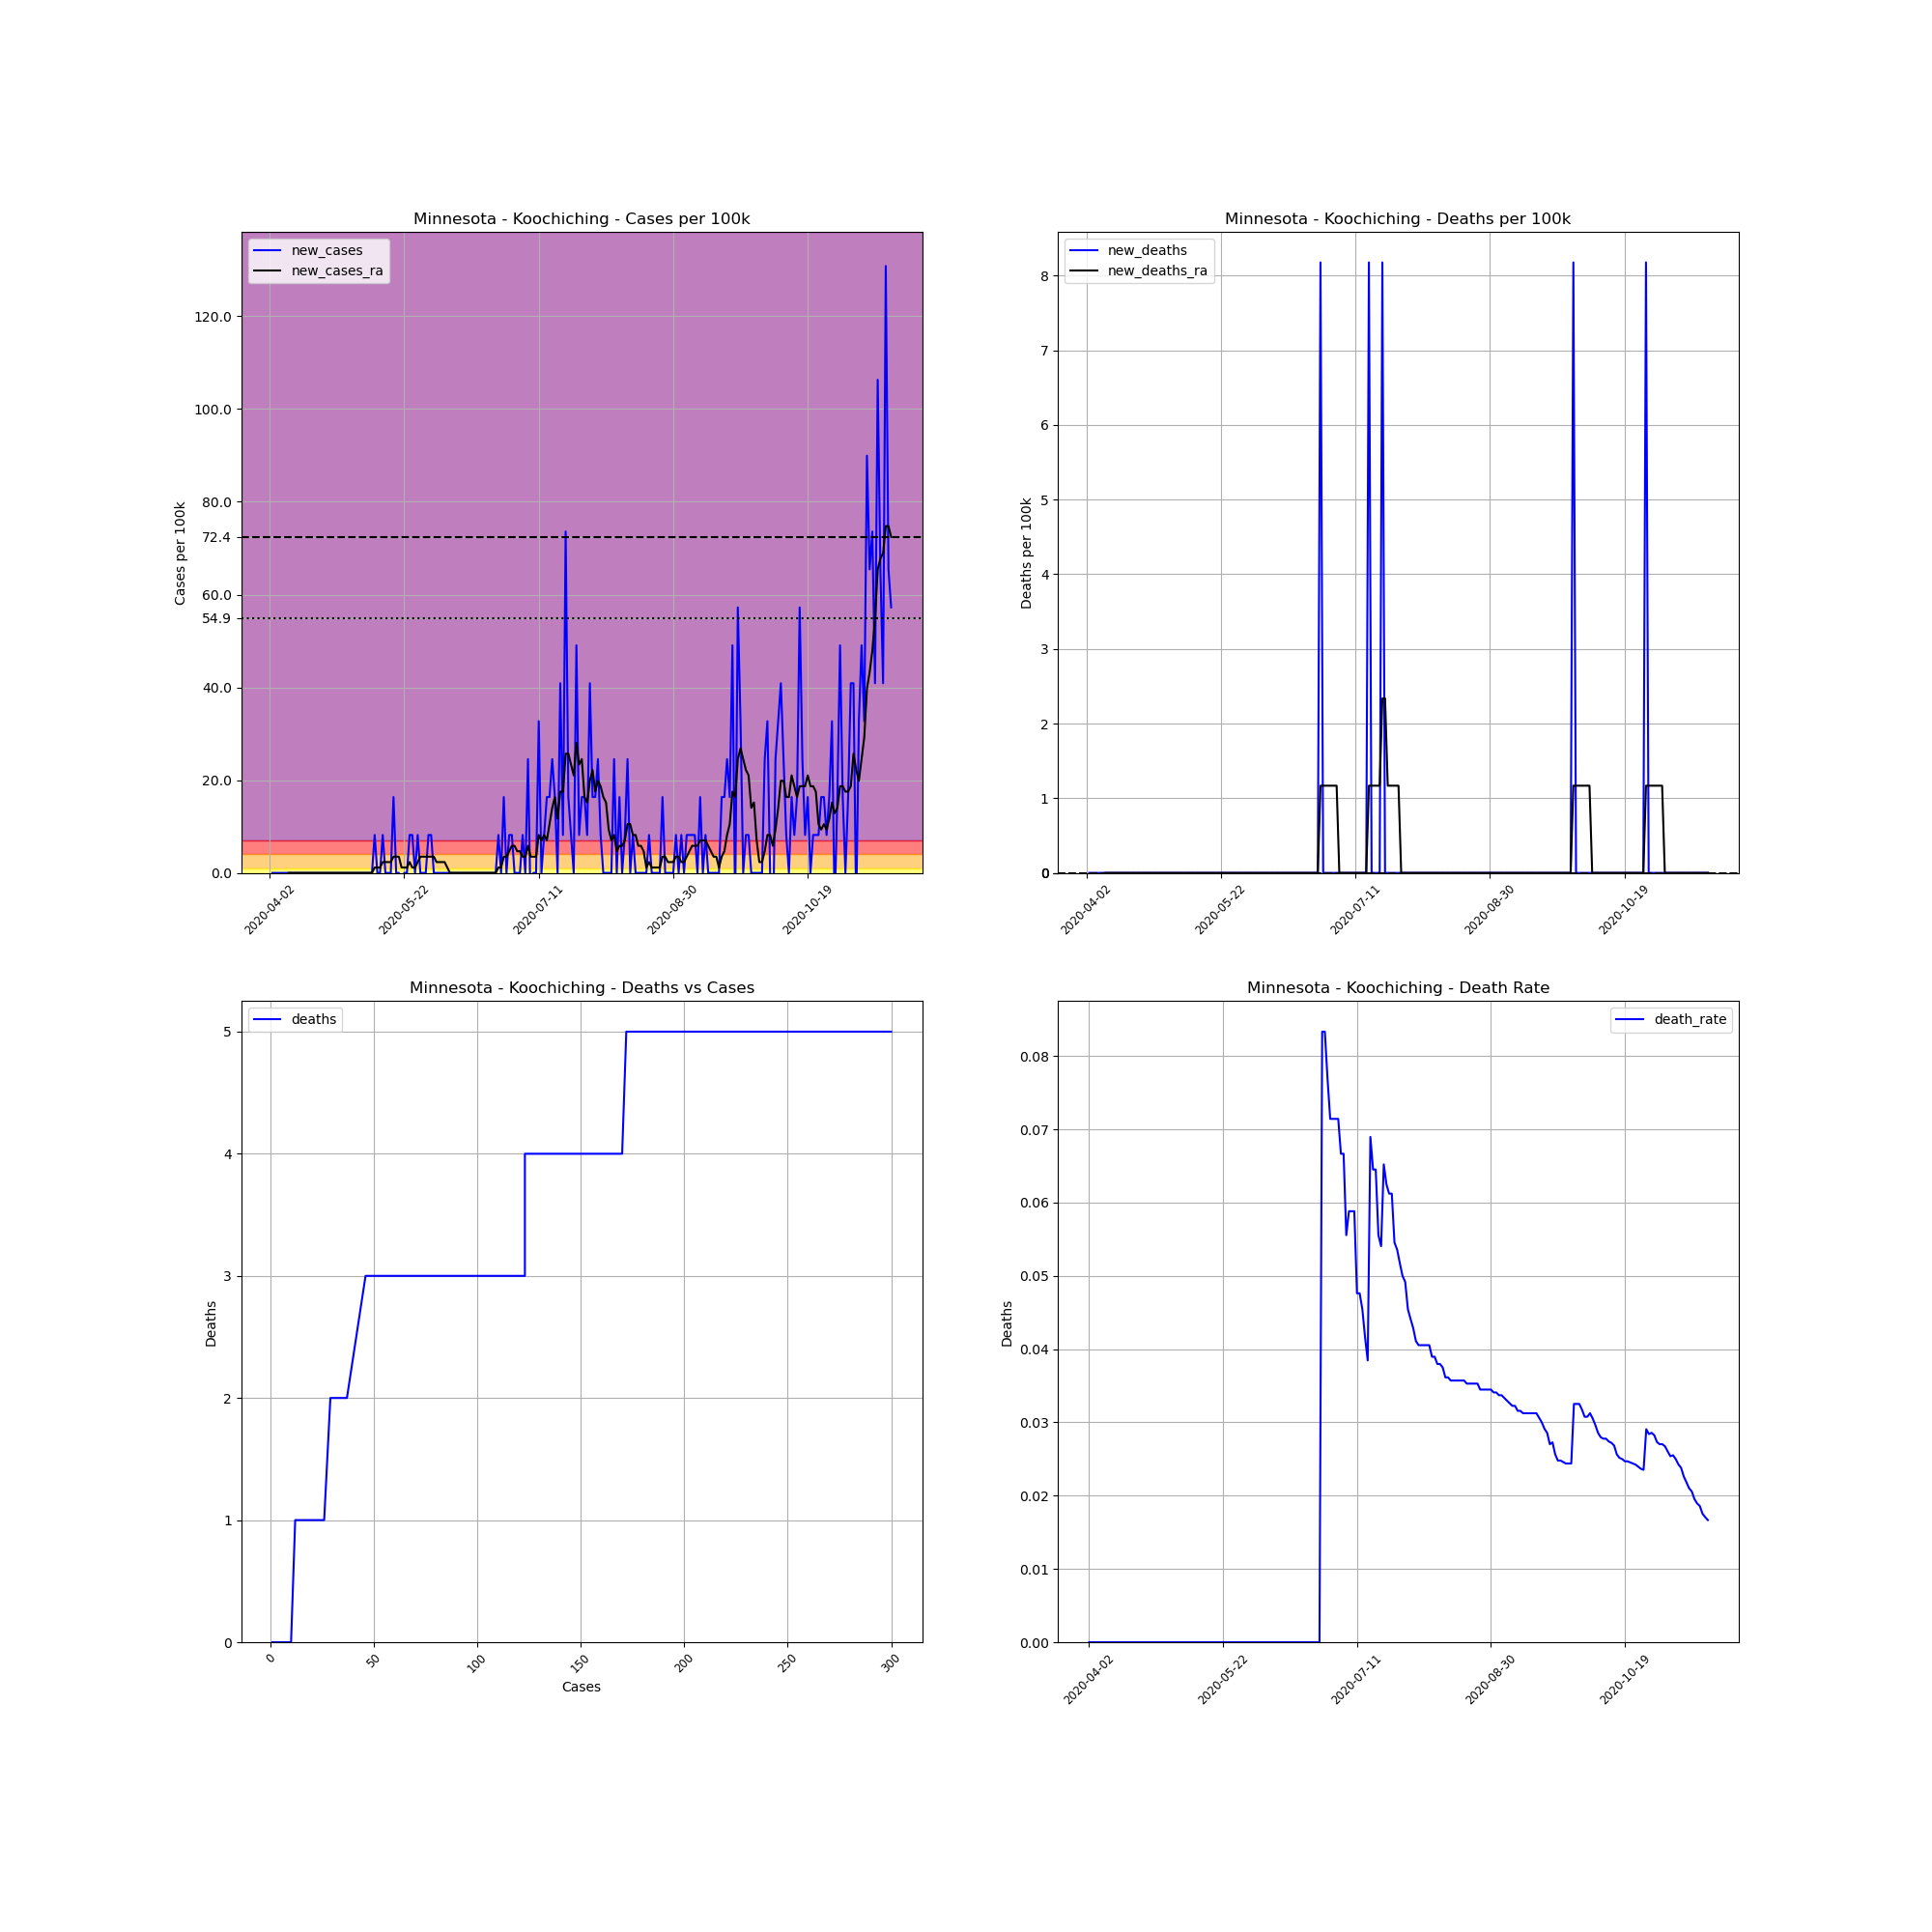

The data file committed next to this chart (first rows):
, date, county, state, fips, cases, deaths, COUNTY, STNAME, CTYNAME, POPESTIMATE2019, cases_per_100k, deaths_per_100k, death_rate, new_cases, new_deaths, new_cases_ra, new_deaths_ra
539794, 2020-04-02, Koochiching, Minnesota, 27071, 1, 0, 71, Minnesota, Koochiching, 12229, 8.177, 0.0, 0.0, , , , 
539795, 2020-04-03, Koochiching, Minnesota, 27071, 1, 0, 71, Minnesota, Koochiching, 12229, 8.177, 0.0, 0.0, 0.0, 0.0, , 
539796, 2020-04-04, Koochiching, Minnesota, 27071, 1, 0, 71, Minnesota, Koochiching, 12229, 8.177, 0.0, 0.0, 0.0, 0.0, , 
539797, 2020-04-05, Koochiching, Minnesota, 27071, 1, 0, 71, Minnesota, Koochiching, 12229, 8.177, 0.0, 0.0, 0.0, 0.0, , 
539798, 2020-04-06, Koochiching, Minnesota, 27071, 1, 0, 71, Minnesota, Koochiching, 12229, 8.177, 0.0, 0.0, 0.0, 0.0, , 
539799, 2020-04-07, Koochiching, Minnesota, 27071, 1, 0, 71, Minnesota, Koochiching, 12229, 8.177, 0.0, 0.0, 0.0, 0.0, , 
539800, 2020-04-08, Koochiching, Minnesota, 27071, 1, 0, 71, Minnesota, Koochiching, 12229, 8.177, 0.0, 0.0, 0.0, 0.0, , 
539801, 2020-04-09, Koochiching, Minnesota, 27071, 1, 0, 71, Minnesota, Koochiching, 12229, 8.177, 0.0, 0.0, 0.0, 0.0, 0.0, 0.0
539802, 2020-04-10, Koochiching, Minnesota, 27071, 1, 0, 71, Minnesota, Koochiching, 12229, 8.177, 0.0, 0.0, 0.0, 0.0, 0.0, 0.0
539803, 2020-04-11, Koochiching, Minnesota, 27071, 1, 0, 71, Minnesota, Koochiching, 12229, 8.177, 0.0, 0.0, 0.0, 0.0, 0.0, 0.0
539804, 2020-04-12, Koochiching, Minnesota, 27071, 1, 0, 71, Minnesota, Koochiching, 12229, 8.177, 0.0, 0.0, 0.0, 0.0, 0.0, 0.0
539805, 2020-04-13, Koochiching, Minnesota, 27071, 1, 0, 71, Minnesota, Koochiching, 12229, 8.177, 0.0, 0.0, 0.0, 0.0, 0.0, 0.0
539806, 2020-04-14, Koochiching, Minnesota, 27071, 1, 0, 71, Minnesota, Koochiching, 12229, 8.177, 0.0, 0.0, 0.0, 0.0, 0.0, 0.0
539807, 2020-04-15, Koochiching, Minnesota, 27071, 1, 0, 71, Minnesota, Koochiching, 12229, 8.177, 0.0, 0.0, 0.0, 0.0, 0.0, 0.0
539808, 2020-04-16, Koochiching, Minnesota, 27071, 1, 0, 71, Minnesota, Koochiching, 12229, 8.177, 0.0, 0.0, 0.0, 0.0, 0.0, 0.0
539809, 2020-04-17, Koochiching, Minnesota, 27071, 1, 0, 71, Minnesota, Koochiching, 12229, 8.177, 0.0, 0.0, 0.0, 0.0, 0.0, 0.0
539810, 2020-04-18, Koochiching, Minnesota, 27071, 1, 0, 71, Minnesota, Koochiching, 12229, 8.177, 0.0, 0.0, 0.0, 0.0, 0.0, 0.0
539811, 2020-04-19, Koochiching, Minnesota, 27071, 1, 0, 71, Minnesota, Koochiching, 12229, 8.177, 0.0, 0.0, 0.0, 0.0, 0.0, 0.0
539812, 2020-04-20, Koochiching, Minnesota, 27071, 1, 0, 71, Minnesota, Koochiching, 12229, 8.177, 0.0, 0.0, 0.0, 0.0, 0.0, 0.0
539813, 2020-04-21, Koochiching, Minnesota, 27071, 1, 0, 71, Minnesota, Koochiching, 12229, 8.177, 0.0, 0.0, 0.0, 0.0, 0.0, 0.0
539814, 2020-04-22, Koochiching, Minnesota, 27071, 1, 0, 71, Minnesota, Koochiching, 12229, 8.177, 0.0, 0.0, 0.0, 0.0, 0.0, 0.0
539815, 2020-04-23, Koochiching, Minnesota, 27071, 1, 0, 71, Minnesota, Koochiching, 12229, 8.177, 0.0, 0.0, 0.0, 0.0, 0.0, 0.0
539816, 2020-04-24, Koochiching, Minnesota, 27071, 1, 0, 71, Minnesota, Koochiching, 12229, 8.177, 0.0, 0.0, 0.0, 0.0, 0.0, 0.0
539817, 2020-04-25, Koochiching, Minnesota, 27071, 1, 0, 71, Minnesota, Koochiching, 12229, 8.177, 0.0, 0.0, 0.0, 0.0, 0.0, 0.0
539818, 2020-04-26, Koochiching, Minnesota, 27071, 1, 0, 71, Minnesota, Koochiching, 12229, 8.177, 0.0, 0.0, 0.0, 0.0, 0.0, 0.0
539819, 2020-04-27, Koochiching, Minnesota, 27071, 1, 0, 71, Minnesota, Koochiching, 12229, 8.177, 0.0, 0.0, 0.0, 0.0, 0.0, 0.0
539820, 2020-04-28, Koochiching, Minnesota, 27071, 1, 0, 71, Minnesota, Koochiching, 12229, 8.177, 0.0, 0.0, 0.0, 0.0, 0.0, 0.0
539821, 2020-04-29, Koochiching, Minnesota, 27071, 1, 0, 71, Minnesota, Koochiching, 12229, 8.177, 0.0, 0.0, 0.0, 0.0, 0.0, 0.0
539822, 2020-04-30, Koochiching, Minnesota, 27071, 1, 0, 71, Minnesota, Koochiching, 12229, 8.177, 0.0, 0.0, 0.0, 0.0, 0.0, 0.0
539823, 2020-05-01, Koochiching, Minnesota, 27071, 1, 0, 71, Minnesota, Koochiching, 12229, 8.177, 0.0, 0.0, 0.0, 0.0, 0.0, 0.0
539824, 2020-05-02, Koochiching, Minnesota, 27071, 1, 0, 71, Minnesota, Koochiching, 12229, 8.177, 0.0, 0.0, 0.0, 0.0, 0.0, 0.0
539825, 2020-05-03, Koochiching, Minnesota, 27071, 1, 0, 71, Minnesota, Koochiching, 12229, 8.177, 0.0, 0.0, 0.0, 0.0, 0.0, 0.0
539826, 2020-05-04, Koochiching, Minnesota, 27071, 1, 0, 71, Minnesota, Koochiching, 12229, 8.177, 0.0, 0.0, 0.0, 0.0, 0.0, 0.0
539827, 2020-05-05, Koochiching, Minnesota, 27071, 1, 0, 71, Minnesota, Koochiching, 12229, 8.177, 0.0, 0.0, 0.0, 0.0, 0.0, 0.0
539828, 2020-05-06, Koochiching, Minnesota, 27071, 1, 0, 71, Minnesota, Koochiching, 12229, 8.177, 0.0, 0.0, 0.0, 0.0, 0.0, 0.0
539829, 2020-05-07, Koochiching, Minnesota, 27071, 1, 0, 71, Minnesota, Koochiching, 12229, 8.177, 0.0, 0.0, 0.0, 0.0, 0.0, 0.0
539830, 2020-05-08, Koochiching, Minnesota, 27071, 1, 0, 71, Minnesota, Koochiching, 12229, 8.177, 0.0, 0.0, 0.0, 0.0, 0.0, 0.0
539831, 2020-05-09, Koochiching, Minnesota, 27071, 1, 0, 71, Minnesota, Koochiching, 12229, 8.177, 0.0, 0.0, 0.0, 0.0, 0.0, 0.0
539832, 2020-05-10, Koochiching, Minnesota, 27071, 1, 0, 71, Minnesota, Koochiching, 12229, 8.177, 0.0, 0.0, 0.0, 0.0, 0.0, 0.0
539833, 2020-05-11, Koochiching, Minnesota, 27071, 2, 0, 71, Minnesota, Koochiching, 12229, 16.35, 0.0, 0.0, 8.177, 0.0, 1.168, 0.0
539834, 2020-05-12, Koochiching, Minnesota, 27071, 2, 0, 71, Minnesota, Koochiching, 12229, 16.35, 0.0, 0.0, 0.0, 0.0, 1.168, 0.0
539835, 2020-05-13, Koochiching, Minnesota, 27071, 2, 0, 71, Minnesota, Koochiching, 12229, 16.35, 0.0, 0.0, 0.0, 0.0, 1.168, 0.0
539836, 2020-05-14, Koochiching, Minnesota, 27071, 3, 0, 71, Minnesota, Koochiching, 12229, 24.53, 0.0, 0.0, 8.177, 0.0, 2.336, 0.0
539837, 2020-05-15, Koochiching, Minnesota, 27071, 3, 0, 71, Minnesota, Koochiching, 12229, 24.53, 0.0, 0.0, 0.0, 0.0, 2.336, 0.0
539838, 2020-05-16, Koochiching, Minnesota, 27071, 3, 0, 71, Minnesota, Koochiching, 12229, 24.53, 0.0, 0.0, 0.0, 0.0, 2.336, 0.0
539839, 2020-05-17, Koochiching, Minnesota, 27071, 3, 0, 71, Minnesota, Koochiching, 12229, 24.53, 0.0, 0.0, 0.0, 0.0, 2.336, 0.0
539840, 2020-05-18, Koochiching, Minnesota, 27071, 5, 0, 71, Minnesota, Koochiching, 12229, 40.89, 0.0, 0.0, 16.35, 0.0, 3.505, 0.0
539841, 2020-05-19, Koochiching, Minnesota, 27071, 5, 0, 71, Minnesota, Koochiching, 12229, 40.89, 0.0, 0.0, 0.0, 0.0, 3.505, 0.0
539842, 2020-05-20, Koochiching, Minnesota, 27071, 5, 0, 71, Minnesota, Koochiching, 12229, 40.89, 0.0, 0.0, 0.0, 0.0, 3.505, 0.0
539843, 2020-05-21, Koochiching, Minnesota, 27071, 4, 0, 71, Minnesota, Koochiching, 12229, 32.71, 0.0, 0.0, -8.177, 0.0, 1.168, 0.0
539844, 2020-05-22, Koochiching, Minnesota, 27071, 4, 0, 71, Minnesota, Koochiching, 12229, 32.71, 0.0, 0.0, 0.0, 0.0, 1.168, 0.0
539845, 2020-05-23, Koochiching, Minnesota, 27071, 4, 0, 71, Minnesota, Koochiching, 12229, 32.71, 0.0, 0.0, 0.0, 0.0, 1.168, 0.0
539846, 2020-05-24, Koochiching, Minnesota, 27071, 5, 0, 71, Minnesota, Koochiching, 12229, 40.89, 0.0, 0.0, 8.177, 0.0, 2.336, 0.0
539847, 2020-05-25, Koochiching, Minnesota, 27071, 6, 0, 71, Minnesota, Koochiching, 12229, 49.06, 0.0, 0.0, 8.177, 0.0, 1.168, 0.0
539848, 2020-05-26, Koochiching, Minnesota, 27071, 6, 0, 71, Minnesota, Koochiching, 12229, 49.06, 0.0, 0.0, 0.0, 0.0, 1.168, 0.0
539849, 2020-05-27, Koochiching, Minnesota, 27071, 7, 0, 71, Minnesota, Koochiching, 12229, 57.24, 0.0, 0.0, 8.177, 0.0, 2.336, 0.0
539850, 2020-05-28, Koochiching, Minnesota, 27071, 7, 0, 71, Minnesota, Koochiching, 12229, 57.24, 0.0, 0.0, 0.0, 0.0, 3.505, 0.0
539851, 2020-05-29, Koochiching, Minnesota, 27071, 7, 0, 71, Minnesota, Koochiching, 12229, 57.24, 0.0, 0.0, 0.0, 0.0, 3.505, 0.0
539852, 2020-05-30, Koochiching, Minnesota, 27071, 7, 0, 71, Minnesota, Koochiching, 12229, 57.24, 0.0, 0.0, 0.0, 0.0, 3.505, 0.0
539853, 2020-05-31, Koochiching, Minnesota, 27071, 8, 0, 71, Minnesota, Koochiching, 12229, 65.42, 0.0, 0.0, 8.177, 0.0, 3.505, 0.0
... 172 more rows
